Labelled photos from "dataset_final", an image-classification folder in Sree14hari/BridgeCrack-Segmentation. The possible labels are: heavy crack, light crack, medium crack.

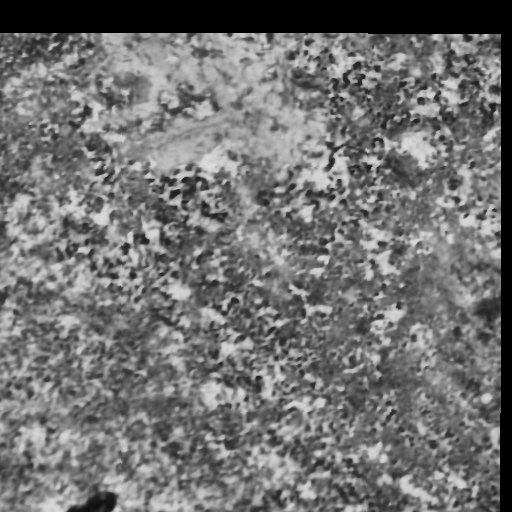
Label: heavy crack

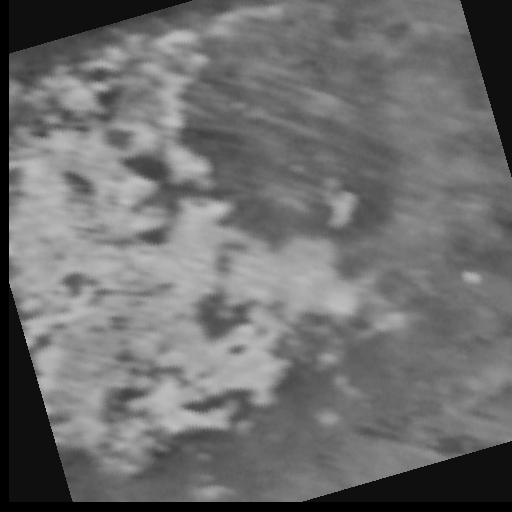
Label: medium crack

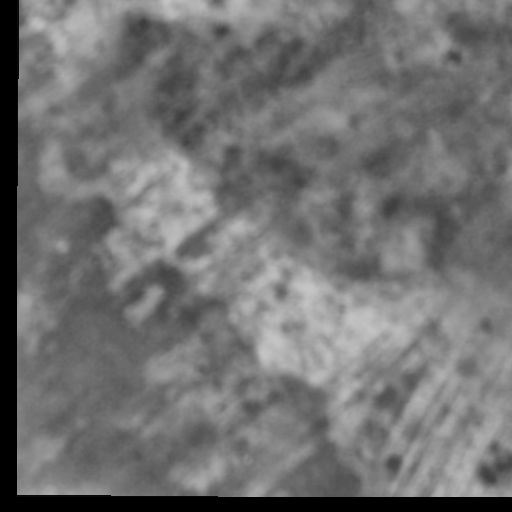
Label: light crack

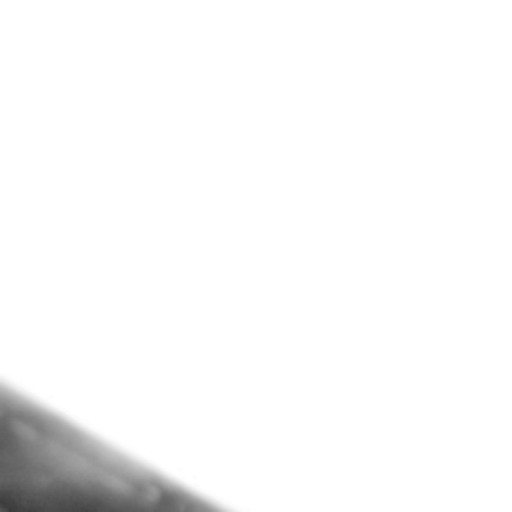
Label: light crack

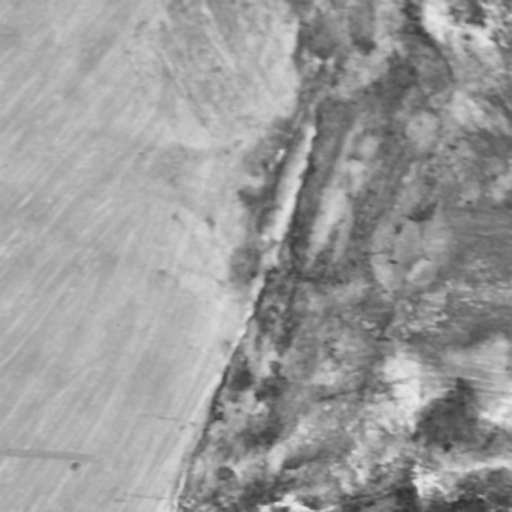
Label: medium crack

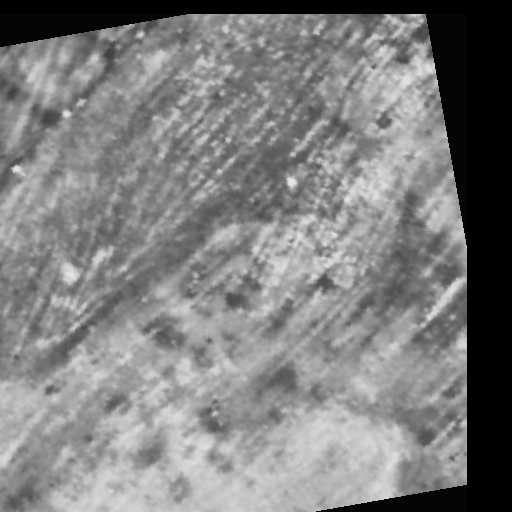
Label: heavy crack
